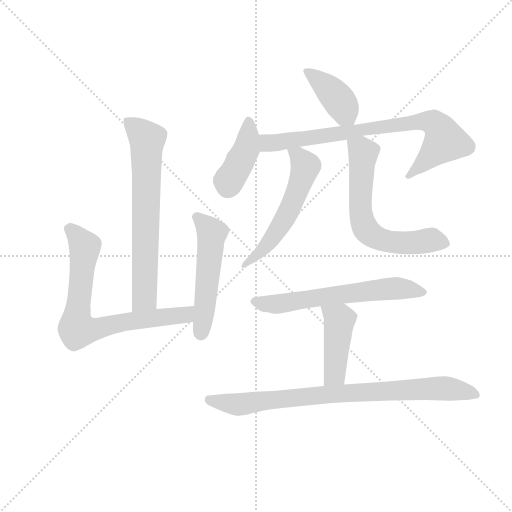
t = 0.00 s
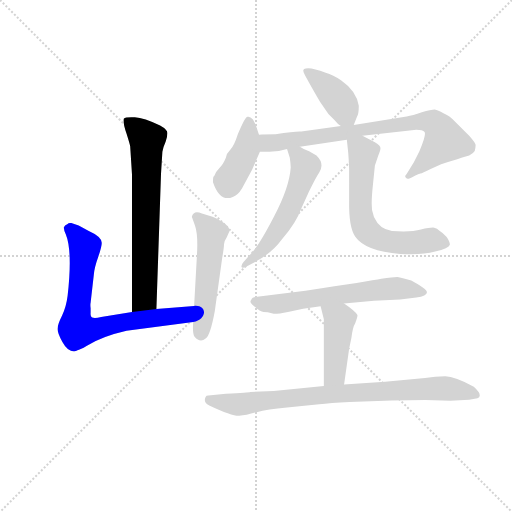
t = 1.64 s
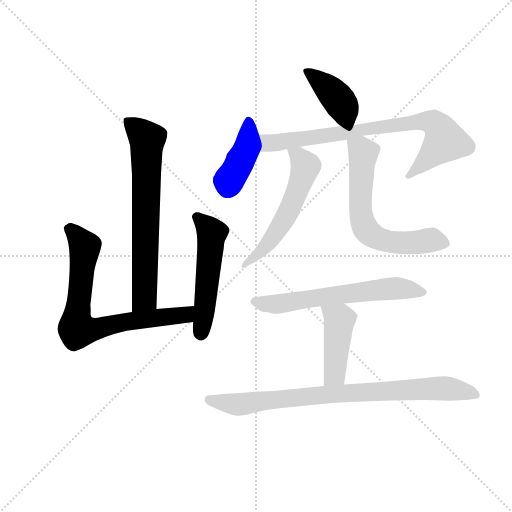
t = 3.28 s
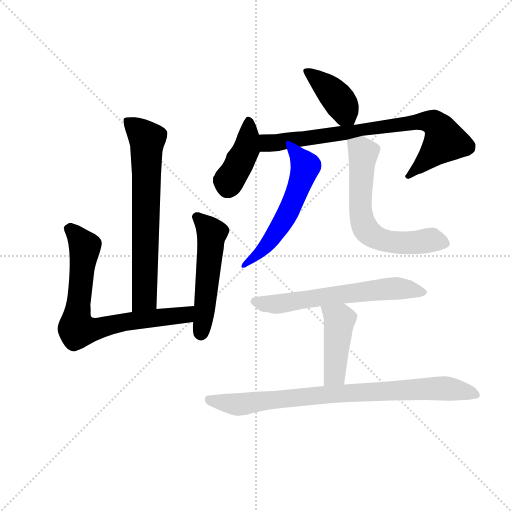
t = 4.92 s
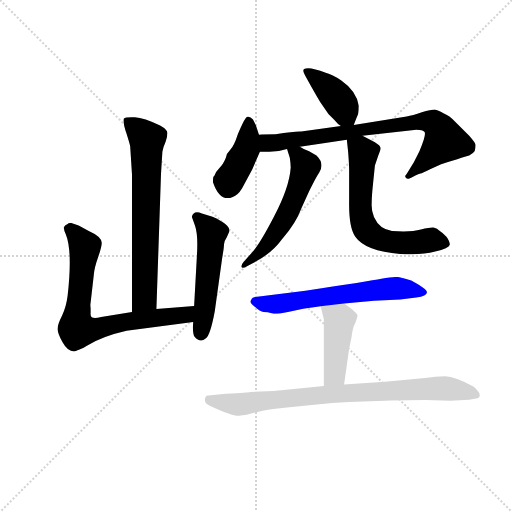
t = 6.55 s
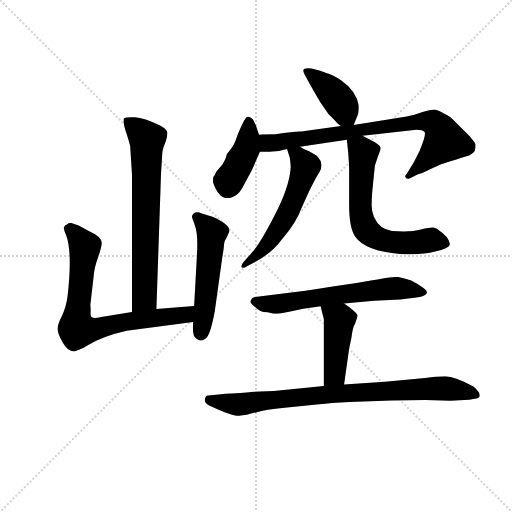
t = 8.19 s

The animated SVG that drew these frames (rendered in a browser with its animation timeline set to each time). Animation: 11 CSS @keyframes rules; one cycle of 8.19 s.

<svg version="1.1" viewBox="0 0 1024 1024" xmlns="http://www.w3.org/2000/svg">
  <g stroke="lightgray" stroke-dasharray="1,1" stroke-width="1" transform="scale(4, 4)">
    <line x1="0" y1="0" x2="256" y2="256"></line>
    <line x1="256" y1="0" x2="0" y2="256"></line>
    <line x1="128" y1="0" x2="128" y2="256"></line>
    <line x1="0" y1="128" x2="256" y2="128"></line>
  </g>
  <g transform="scale(0.92, -0.92) translate(60, -850)">
    <style type="text/css">
      
        @keyframes keyframes0 {
          from {
            stroke: blue;
            stroke-dashoffset: 692;
            stroke-width: 128;
          }
          69% {
            animation-timing-function: step-end;
            stroke: blue;
            stroke-dashoffset: 0;
            stroke-width: 128;
          }
          to {
            stroke: black;
            stroke-width: 1024;
          }
        }
        #make-me-a-hanzi-animation-0 {
          animation: keyframes0 0.8131510416666666s both;
          animation-delay: 0s;
          animation-timing-function: linear;
        }
      
        @keyframes keyframes1 {
          from {
            stroke: blue;
            stroke-dashoffset: 744;
            stroke-width: 128;
          }
          71% {
            animation-timing-function: step-end;
            stroke: blue;
            stroke-dashoffset: 0;
            stroke-width: 128;
          }
          to {
            stroke: black;
            stroke-width: 1024;
          }
        }
        #make-me-a-hanzi-animation-1 {
          animation: keyframes1 0.85546875s both;
          animation-delay: 0.8131510416666666s;
          animation-timing-function: linear;
        }
      
        @keyframes keyframes2 {
          from {
            stroke: blue;
            stroke-dashoffset: 523;
            stroke-width: 128;
          }
          63% {
            animation-timing-function: step-end;
            stroke: blue;
            stroke-dashoffset: 0;
            stroke-width: 128;
          }
          to {
            stroke: black;
            stroke-width: 1024;
          }
        }
        #make-me-a-hanzi-animation-2 {
          animation: keyframes2 0.6756184895833334s both;
          animation-delay: 1.6686197916666665s;
          animation-timing-function: linear;
        }
      
        @keyframes keyframes3 {
          from {
            stroke: blue;
            stroke-dashoffset: 403;
            stroke-width: 128;
          }
          57% {
            animation-timing-function: step-end;
            stroke: blue;
            stroke-dashoffset: 0;
            stroke-width: 128;
          }
          to {
            stroke: black;
            stroke-width: 1024;
          }
        }
        #make-me-a-hanzi-animation-3 {
          animation: keyframes3 0.5779622395833334s both;
          animation-delay: 2.34423828125s;
          animation-timing-function: linear;
        }
      
        @keyframes keyframes4 {
          from {
            stroke: blue;
            stroke-dashoffset: 422;
            stroke-width: 128;
          }
          58% {
            animation-timing-function: step-end;
            stroke: blue;
            stroke-dashoffset: 0;
            stroke-width: 128;
          }
          to {
            stroke: black;
            stroke-width: 1024;
          }
        }
        #make-me-a-hanzi-animation-4 {
          animation: keyframes4 0.5934244791666666s both;
          animation-delay: 2.9222005208333335s;
          animation-timing-function: linear;
        }
      
        @keyframes keyframes5 {
          from {
            stroke: blue;
            stroke-dashoffset: 797;
            stroke-width: 128;
          }
          72% {
            animation-timing-function: step-end;
            stroke: blue;
            stroke-dashoffset: 0;
            stroke-width: 128;
          }
          to {
            stroke: black;
            stroke-width: 1024;
          }
        }
        #make-me-a-hanzi-animation-5 {
          animation: keyframes5 0.8986002604166666s both;
          animation-delay: 3.515625s;
          animation-timing-function: linear;
        }
      
        @keyframes keyframes6 {
          from {
            stroke: blue;
            stroke-dashoffset: 562;
            stroke-width: 128;
          }
          65% {
            animation-timing-function: step-end;
            stroke: blue;
            stroke-dashoffset: 0;
            stroke-width: 128;
          }
          to {
            stroke: black;
            stroke-width: 1024;
          }
        }
        #make-me-a-hanzi-animation-6 {
          animation: keyframes6 0.7073567708333334s both;
          animation-delay: 4.414225260416667s;
          animation-timing-function: linear;
        }
      
        @keyframes keyframes7 {
          from {
            stroke: blue;
            stroke-dashoffset: 642;
            stroke-width: 128;
          }
          68% {
            animation-timing-function: step-end;
            stroke: blue;
            stroke-dashoffset: 0;
            stroke-width: 128;
          }
          to {
            stroke: black;
            stroke-width: 1024;
          }
        }
        #make-me-a-hanzi-animation-7 {
          animation: keyframes7 0.7724609375s both;
          animation-delay: 5.12158203125s;
          animation-timing-function: linear;
        }
      
        @keyframes keyframes8 {
          from {
            stroke: blue;
            stroke-dashoffset: 624;
            stroke-width: 128;
          }
          67% {
            animation-timing-function: step-end;
            stroke: blue;
            stroke-dashoffset: 0;
            stroke-width: 128;
          }
          to {
            stroke: black;
            stroke-width: 1024;
          }
        }
        #make-me-a-hanzi-animation-8 {
          animation: keyframes8 0.7578125s both;
          animation-delay: 5.89404296875s;
          animation-timing-function: linear;
        }
      
        @keyframes keyframes9 {
          from {
            stroke: blue;
            stroke-dashoffset: 440;
            stroke-width: 128;
          }
          59% {
            animation-timing-function: step-end;
            stroke: blue;
            stroke-dashoffset: 0;
            stroke-width: 128;
          }
          to {
            stroke: black;
            stroke-width: 1024;
          }
        }
        #make-me-a-hanzi-animation-9 {
          animation: keyframes9 0.6080729166666666s both;
          animation-delay: 6.65185546875s;
          animation-timing-function: linear;
        }
      
        @keyframes keyframes10 {
          from {
            stroke: blue;
            stroke-dashoffset: 837;
            stroke-width: 128;
          }
          73% {
            animation-timing-function: step-end;
            stroke: blue;
            stroke-dashoffset: 0;
            stroke-width: 128;
          }
          to {
            stroke: black;
            stroke-width: 1024;
          }
        }
        #make-me-a-hanzi-animation-10 {
          animation: keyframes10 0.93115234375s both;
          animation-delay: 7.259928385416667s;
          animation-timing-function: linear;
        }
      
    </style>
    
      <path d="M 223 532 L 227 470 L 227 172 C 227 142 279 148 280 178 L 290 472 L 293 520 Q 295 531 300 542 Q 304 553 304 561 Q 304 568 288 577 Q 253 594 233 595 Q 213 596 209 592 Q 207 582 215 560 Q 222 538 223 532 Z" fill="lightgray"></path>
    
      <path d="M 227 172 L 160 161 Q 149 158 143 159 Q 136 160 137 170 L 137 180 Q 136 188 137 192 L 144 253 Q 145 268 154 293 Q 162 317 161 323 Q 160 336 133 348 L 111 360 L 95 365 Q 89 366 87 363 Q 80 360 79 356 Q 78 352 83 341 Q 98 304 87 207 Q 84 183 75 164 Q 65 144 65 135 Q 65 126 76 106 Q 87 86 101 86 Q 103 86 113 90 Q 123 94 128 98 Q 162 119 215 131 L 360 150 C 390 154 392 188 362 185 L 280 178 L 227 172 Z" fill="lightgray"></path>
    
      <path d="M 360 150 Q 358 125 363 118 Q 375 104 387 114 Q 397 120 407 174 L 423 289 Q 427 312 427 319 Q 427 325 433 334 L 439 348 Q 439 363 402 379 L 379 386 Q 361 394 357 379 L 364 359 Q 371 339 368 293 L 362 185 L 360 150 Z" fill="lightgray"></path>
    
      <path d="M 709 578 L 716 596 Q 720 602 720 620 Q 715 652 682 675 Q 664 688 648 692 Q 612 706 601 700 Q 598 698 600 693 Q 602 687 636 628 L 654 602 L 667 589 Q 674 580 681 576 C 702 561 702 561 709 578 Z" fill="lightgray"></path>
    
      <path d="M 503 557 L 496 578 L 490 590 Q 483 598 478 596 Q 473 596 457 558 Q 449 533 441 525 Q 432 516 431 507 Q 425 492 417 485 Q 409 477 406 468 L 404 466 Q 403 464 403 454 Q 418 410 446 422 Q 457 425 466 440 L 488 481 L 505 520 C 511 533 511 533 503 557 Z" fill="lightgray"></path>
    
      <path d="M 728 555 L 845 568 Q 859 568 863 563 Q 867 557 852 522 L 840 498 L 824 472 Q 819 468 822 464 Q 825 460 830 462 Q 834 463 842 468 Q 850 472 854 473 Q 858 473 875 482 L 899 493 Q 913 498 934 504 Q 954 511 960 512 Q 969 517 972 522 Q 974 530 974 535 Q 974 539 960 555 L 930 585 Q 917 599 904 604 Q 892 611 885 612 Q 877 612 857 606 Q 837 599 824 597 L 709 578 L 681 576 L 595 564 Q 583 565 539 558 Q 514 558 503 557 C 473 556 475 520 505 520 L 520 520 Q 543 519 564 526 L 592 531 L 694 546 L 728 555 Z" fill="lightgray"></path>
    
      <path d="M 564 526 L 570 507 Q 572 493 572 486 Q 569 443 536 380 Q 503 316 485 298 L 469 280 Q 464 274 465 270 Q 466 265 478 272 L 497 282 Q 532 301 553 330 Q 584 366 595 397 L 612 434 Q 626 463 634 475 Q 642 487 637 500 Q 635 505 628 512 L 612 521 Q 599 526 592 531 C 566 546 556 552 564 526 Z" fill="lightgray"></path>
    
      <path d="M 694 546 L 697 518 Q 699 491 699 481 L 699 414 Q 698 356 712 336 Q 734 304 810 298 Q 856 295 886 303 Q 916 310 918 318 Q 918 325 911 335 Q 903 344 896 348 Q 890 354 884 355 Q 877 356 855 351 Q 833 345 792 348 Q 765 351 753 378 Q 747 393 748 408 Q 748 423 751 451 L 755 490 L 762 511 Q 768 525 767 528 Q 768 533 755 541 L 728 555 C 701 569 691 574 694 546 Z" fill="lightgray"></path>
    
      <path d="M 688 190 L 753 196 L 810 199 L 845 203 Q 869 207 868 215 Q 867 222 834 240 Q 813 247 804 248 Q 794 248 769 244 Q 744 239 604 218 L 499 205 Q 488 204 486 198 Q 481 193 492 185 Q 506 172 513 172 Q 520 172 522 171 L 535 168 Q 547 168 566 172 L 599 179 L 637 184 L 688 190 Z" fill="lightgray"></path>
    
      <path d="M 688 14 L 699 92 L 704 116 Q 707 140 712 147 Q 718 162 717 165 Q 713 173 688 190 C 663 207 630 213 637 184 L 644 156 L 644 11 C 644 -19 684 -16 688 14 Z" fill="lightgray"></path>
    
      <path d="M 883 -20 L 919 -21 L 960 -19 L 978 -16 Q 991 -10 970 9 Q 929 32 908 32 Q 886 32 864 28 L 777 20 L 688 14 L 644 11 L 535 0 L 484 -2 Q 482 -3 431 -6 L 393 -10 Q 388 -10 387 -13 Q 381 -25 396 -32 Q 445 -55 460 -54 Q 475 -53 498 -46 Q 521 -40 564 -36 L 634 -29 Q 657 -26 700 -24 L 776 -21 Q 868 -19 883 -20 Z" fill="lightgray"></path>
    
    
      <clipPath id="make-me-a-hanzi-clip-0">
        <path d="M 223 532 L 227 470 L 227 172 C 227 142 279 148 280 178 L 290 472 L 293 520 Q 295 531 300 542 Q 304 553 304 561 Q 304 568 288 577 Q 253 594 233 595 Q 213 596 209 592 Q 207 582 215 560 Q 222 538 223 532 Z"></path>
      </clipPath>
      <path clip-path="url(#make-me-a-hanzi-clip-0)" d="M 215 588 L 260 546 L 254 202 L 233 180" fill="none" id="make-me-a-hanzi-animation-0" stroke-dasharray="564 1128" stroke-linecap="round"></path>
    
      <clipPath id="make-me-a-hanzi-clip-1">
        <path d="M 227 172 L 160 161 Q 149 158 143 159 Q 136 160 137 170 L 137 180 Q 136 188 137 192 L 144 253 Q 145 268 154 293 Q 162 317 161 323 Q 160 336 133 348 L 111 360 L 95 365 Q 89 366 87 363 Q 80 360 79 356 Q 78 352 83 341 Q 98 304 87 207 Q 84 183 75 164 Q 65 144 65 135 Q 65 126 76 106 Q 87 86 101 86 Q 103 86 113 90 Q 123 94 128 98 Q 162 119 215 131 L 360 150 C 390 154 392 188 362 185 L 280 178 L 227 172 Z"></path>
      </clipPath>
      <path clip-path="url(#make-me-a-hanzi-clip-1)" d="M 90 351 L 107 339 L 125 314 L 108 135 L 135 132 L 210 150 L 336 164 L 356 180" fill="none" id="make-me-a-hanzi-animation-1" stroke-dasharray="616 1232" stroke-linecap="round"></path>
    
      <clipPath id="make-me-a-hanzi-clip-2">
        <path d="M 360 150 Q 358 125 363 118 Q 375 104 387 114 Q 397 120 407 174 L 423 289 Q 427 312 427 319 Q 427 325 433 334 L 439 348 Q 439 363 402 379 L 379 386 Q 361 394 357 379 L 364 359 Q 371 339 368 293 L 362 185 L 360 150 Z"></path>
      </clipPath>
      <path clip-path="url(#make-me-a-hanzi-clip-2)" d="M 368 377 L 401 343 L 377 125" fill="none" id="make-me-a-hanzi-animation-2" stroke-dasharray="395 790" stroke-linecap="round"></path>
    
      <clipPath id="make-me-a-hanzi-clip-3">
        <path d="M 709 578 L 716 596 Q 720 602 720 620 Q 715 652 682 675 Q 664 688 648 692 Q 612 706 601 700 Q 598 698 600 693 Q 602 687 636 628 L 654 602 L 667 589 Q 674 580 681 576 C 702 561 702 561 709 578 Z"></path>
      </clipPath>
      <path clip-path="url(#make-me-a-hanzi-clip-3)" d="M 607 696 L 674 636 L 701 586" fill="none" id="make-me-a-hanzi-animation-3" stroke-dasharray="275 550" stroke-linecap="round"></path>
    
      <clipPath id="make-me-a-hanzi-clip-4">
        <path d="M 503 557 L 496 578 L 490 590 Q 483 598 478 596 Q 473 596 457 558 Q 449 533 441 525 Q 432 516 431 507 Q 425 492 417 485 Q 409 477 406 468 L 404 466 Q 403 464 403 454 Q 418 410 446 422 Q 457 425 466 440 L 488 481 L 505 520 C 511 533 511 533 503 557 Z"></path>
      </clipPath>
      <path clip-path="url(#make-me-a-hanzi-clip-4)" d="M 481 588 L 475 525 L 450 475 L 437 456 L 413 459" fill="none" id="make-me-a-hanzi-animation-4" stroke-dasharray="294 588" stroke-linecap="round"></path>
    
      <clipPath id="make-me-a-hanzi-clip-5">
        <path d="M 728 555 L 845 568 Q 859 568 863 563 Q 867 557 852 522 L 840 498 L 824 472 Q 819 468 822 464 Q 825 460 830 462 Q 834 463 842 468 Q 850 472 854 473 Q 858 473 875 482 L 899 493 Q 913 498 934 504 Q 954 511 960 512 Q 969 517 972 522 Q 974 530 974 535 Q 974 539 960 555 L 930 585 Q 917 599 904 604 Q 892 611 885 612 Q 877 612 857 606 Q 837 599 824 597 L 709 578 L 681 576 L 595 564 Q 583 565 539 558 Q 514 558 503 557 C 473 556 475 520 505 520 L 520 520 Q 543 519 564 526 L 592 531 L 694 546 L 728 555 Z"></path>
      </clipPath>
      <path clip-path="url(#make-me-a-hanzi-clip-5)" d="M 508 551 L 522 539 L 540 539 L 843 585 L 882 584 L 897 569 L 907 543 L 827 467" fill="none" id="make-me-a-hanzi-animation-5" stroke-dasharray="669 1338" stroke-linecap="round"></path>
    
      <clipPath id="make-me-a-hanzi-clip-6">
        <path d="M 564 526 L 570 507 Q 572 493 572 486 Q 569 443 536 380 Q 503 316 485 298 L 469 280 Q 464 274 465 270 Q 466 265 478 272 L 497 282 Q 532 301 553 330 Q 584 366 595 397 L 612 434 Q 626 463 634 475 Q 642 487 637 500 Q 635 505 628 512 L 612 521 Q 599 526 592 531 C 566 546 556 552 564 526 Z"></path>
      </clipPath>
      <path clip-path="url(#make-me-a-hanzi-clip-6)" d="M 572 523 L 588 513 L 604 486 L 594 454 L 544 349 L 519 315 L 471 273" fill="none" id="make-me-a-hanzi-animation-6" stroke-dasharray="434 868" stroke-linecap="round"></path>
    
      <clipPath id="make-me-a-hanzi-clip-7">
        <path d="M 694 546 L 697 518 Q 699 491 699 481 L 699 414 Q 698 356 712 336 Q 734 304 810 298 Q 856 295 886 303 Q 916 310 918 318 Q 918 325 911 335 Q 903 344 896 348 Q 890 354 884 355 Q 877 356 855 351 Q 833 345 792 348 Q 765 351 753 378 Q 747 393 748 408 Q 748 423 751 451 L 755 490 L 762 511 Q 768 525 767 528 Q 768 533 755 541 L 728 555 C 701 569 691 574 694 546 Z"></path>
      </clipPath>
      <path clip-path="url(#make-me-a-hanzi-clip-7)" d="M 702 540 L 730 516 L 724 385 L 741 345 L 784 324 L 878 328 L 910 320" fill="none" id="make-me-a-hanzi-animation-7" stroke-dasharray="514 1028" stroke-linecap="round"></path>
    
      <clipPath id="make-me-a-hanzi-clip-8">
        <path d="M 688 190 L 753 196 L 810 199 L 845 203 Q 869 207 868 215 Q 867 222 834 240 Q 813 247 804 248 Q 794 248 769 244 Q 744 239 604 218 L 499 205 Q 488 204 486 198 Q 481 193 492 185 Q 506 172 513 172 Q 520 172 522 171 L 535 168 Q 547 168 566 172 L 599 179 L 637 184 L 688 190 Z"></path>
      </clipPath>
      <path clip-path="url(#make-me-a-hanzi-clip-8)" d="M 496 195 L 533 188 L 793 223 L 861 215" fill="none" id="make-me-a-hanzi-animation-8" stroke-dasharray="496 992" stroke-linecap="round"></path>
    
      <clipPath id="make-me-a-hanzi-clip-9">
        <path d="M 688 14 L 699 92 L 704 116 Q 707 140 712 147 Q 718 162 717 165 Q 713 173 688 190 C 663 207 630 213 637 184 L 644 156 L 644 11 C 644 -19 684 -16 688 14 Z"></path>
      </clipPath>
      <path clip-path="url(#make-me-a-hanzi-clip-9)" d="M 644 178 L 678 155 L 668 41 L 651 18" fill="none" id="make-me-a-hanzi-animation-9" stroke-dasharray="312 624" stroke-linecap="round"></path>
    
      <clipPath id="make-me-a-hanzi-clip-10">
        <path d="M 883 -20 L 919 -21 L 960 -19 L 978 -16 Q 991 -10 970 9 Q 929 32 908 32 Q 886 32 864 28 L 777 20 L 688 14 L 644 11 L 535 0 L 484 -2 Q 482 -3 431 -6 L 393 -10 Q 388 -10 387 -13 Q 381 -25 396 -32 Q 445 -55 460 -54 Q 475 -53 498 -46 Q 521 -40 564 -36 L 634 -29 Q 657 -26 700 -24 L 776 -21 Q 868 -19 883 -20 Z"></path>
      </clipPath>
      <path clip-path="url(#make-me-a-hanzi-clip-10)" d="M 394 -19 L 458 -29 L 653 -7 L 888 6 L 972 -7" fill="none" id="make-me-a-hanzi-animation-10" stroke-dasharray="709 1418" stroke-linecap="round"></path>
    
  </g>
</svg>
